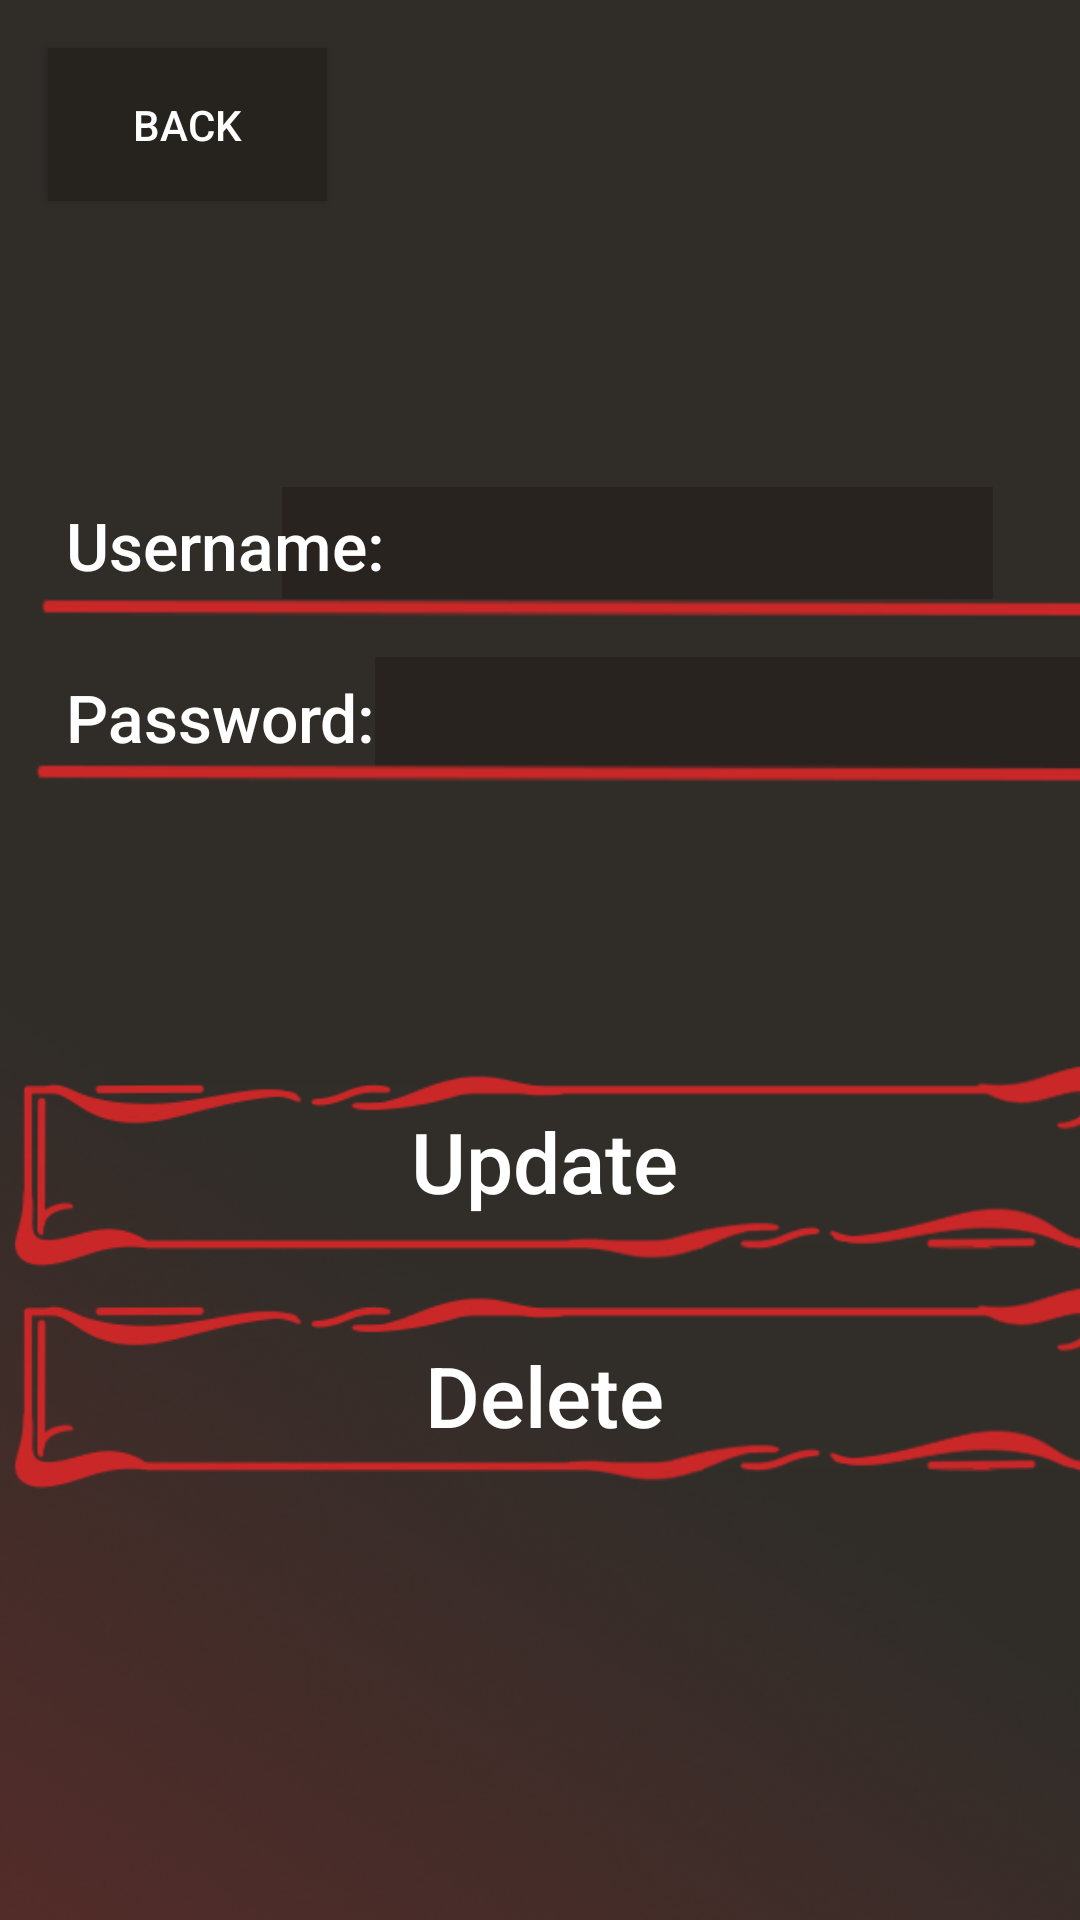

Produce the Android XML layout that renders to this screen, including the resource entries it uses.
<!-- AndroidManifest.xml: application theme Theme.TtrpgManager -->
<!-- res/layout/activity_update_user.xml -->
<?xml version="1.0" encoding="utf-8"?>
<androidx.constraintlayout.widget.ConstraintLayout xmlns:android="http://schemas.android.com/apk/res/android"
    xmlns:app="http://schemas.android.com/apk/res-auto"
    xmlns:tools="http://schemas.android.com/tools"
    android:layout_width="match_parent"
    android:layout_height="match_parent"
    android:background="#302D29"
    tools:context=".UpdateUser">

    <TextView
        android:id="@+id/tv_udm_errorMsg"
        android:layout_width="wrap_content"
        android:layout_height="wrap_content"
        android:layout_marginTop="20dp"
        android:text="Username or Password Invalid"
        android:textColor="#FF0000"
        android:textSize="16sp"
        android:visibility="invisible"
        app:layout_constraintEnd_toEndOf="parent"
        app:layout_constraintStart_toStartOf="parent"
        app:layout_constraintTop_toTopOf="@+id/imageView18" />

    <TextView
        android:id="@+id/tv_udm_updateMsg"
        android:layout_width="wrap_content"
        android:layout_height="wrap_content"
        android:layout_marginTop="20dp"
        android:text="User Updated"
        android:textColor="#00AF3B"
        android:textSize="16sp"
        android:visibility="invisible"
        app:layout_constraintEnd_toEndOf="parent"
        app:layout_constraintStart_toStartOf="parent"
        app:layout_constraintTop_toBottomOf="@+id/et_udm_password" />

    <ImageView
        android:id="@+id/imageView3"
        android:layout_width="237dp"
        android:layout_height="52dp"
        android:layout_marginTop="88dp"
        app:layout_constraintEnd_toEndOf="parent"
        app:layout_constraintHorizontal_bias="0.0"
        app:layout_constraintStart_toStartOf="@+id/et_udm_username"
        app:layout_constraintTop_toBottomOf="@+id/btn_udm_back"
        app:srcCompat="@drawable/img" />

    <ImageView
        android:id="@+id/imageView10"
        android:layout_width="237dp"
        android:layout_height="59dp"
        android:layout_marginTop="1dp"
        app:layout_constraintEnd_toEndOf="parent"
        app:layout_constraintHorizontal_bias="0.051"
        app:layout_constraintStart_toEndOf="@+id/textView20"
        app:layout_constraintTop_toBottomOf="@+id/imageView3"
        app:srcCompat="@drawable/img" />

    <EditText
        android:id="@+id/et_udm_username"
        android:layout_width="236dp"
        android:layout_height="53dp"
        android:layout_marginTop="88dp"
        android:background="@android:color/transparent"
        android:ems="10"
        android:inputType="text"
        android:textColor="#FFFFFF"
        android:textColorHighlight="#5E5E5E"
        android:textColorLink="#757575"
        app:layout_constraintEnd_toEndOf="parent"
        app:layout_constraintHorizontal_bias="0.759"
        app:layout_constraintStart_toStartOf="parent"
        app:layout_constraintTop_toBottomOf="@+id/btn_udm_back" />

    <EditText
        android:id="@+id/et_udm_password"
        android:layout_width="238dp"
        android:layout_height="45dp"
        android:layout_marginTop="12dp"
        android:background="@android:color/transparent"
        android:ems="10"
        android:inputType="text"
        android:password="true"
        android:textColor="#FFFFFF"
        android:textColorHighlight="#5E5E5E"
        android:textColorLink="#757575"
        app:layout_constraintEnd_toEndOf="parent"
        app:layout_constraintHorizontal_bias="0.759"
        app:layout_constraintStart_toStartOf="parent"
        app:layout_constraintTop_toBottomOf="@+id/et_udm_username" />

    <TextView
        android:id="@+id/textView20"
        android:layout_width="wrap_content"
        android:layout_height="wrap_content"
        android:layout_marginTop="28dp"
        android:fontFamily="sans-serif-medium"
        android:text="Password:"
        android:textColor="#FFFFFF"
        android:textSize="22sp"
        app:layout_constraintEnd_toEndOf="parent"
        app:layout_constraintHorizontal_bias="0.086"
        app:layout_constraintStart_toStartOf="parent"
        app:layout_constraintTop_toBottomOf="@+id/textView17" />

    <TextView
        android:id="@+id/textView17"
        android:layout_width="wrap_content"
        android:layout_height="wrap_content"
        android:layout_marginTop="100dp"
        android:fontFamily="sans-serif-medium"
        android:text="Username:"
        android:textColor="#FFFFFF"
        android:textSize="22sp"
        app:layout_constraintEnd_toEndOf="parent"
        app:layout_constraintHorizontal_bias="0.087"
        app:layout_constraintStart_toStartOf="parent"
        app:layout_constraintTop_toBottomOf="@+id/btn_udm_back" />

    <Button
        android:id="@+id/btn_udm_back"
        android:layout_width="93dp"
        android:layout_height="51dp"
        android:layout_marginStart="16dp"
        android:layout_marginTop="16dp"
        android:background="@drawable/square_button"
        android:backgroundTint="#26231F"
        android:text="Back"
        android:textColor="#FFFFFF"
        app:layout_constraintStart_toStartOf="parent"
        app:layout_constraintTop_toTopOf="parent" />

    <ImageView
        android:id="@+id/imageView24"
        android:layout_width="402dp"
        android:layout_height="251dp"
        android:layout_marginTop="88dp"
        android:scaleType="fitXY"
        app:layout_constraintEnd_toEndOf="parent"
        app:layout_constraintHorizontal_bias="0.48"
        app:layout_constraintStart_toStartOf="parent"
        app:layout_constraintTop_toBottomOf="@+id/et_udm_password"
        app:srcCompat="@drawable/large_button_1" />

    <Button
        android:id="@+id/btn_udm_update"
        android:layout_width="259dp"
        android:layout_height="60dp"
        android:background="#00FFFFFF"
        android:backgroundTint="#00FFFFFF"
        android:text="Update"
        android:textAllCaps="false"
        android:textColor="#FFFFFF"
        android:textSize="28sp"
        app:layout_constraintBottom_toBottomOf="@+id/imageView18"
        app:layout_constraintEnd_toEndOf="@+id/imageView18"
        app:layout_constraintHorizontal_bias="0.503"
        app:layout_constraintStart_toStartOf="@+id/imageView18"
        app:layout_constraintTop_toTopOf="@+id/imageView18"
        app:layout_constraintVertical_bias="0.408" />

    <Button
        android:id="@+id/btn_udm_delete"
        android:layout_width="259dp"
        android:layout_height="60dp"
        android:background="#00FFFFFF"
        android:fontFamily="sans-serif-medium"
        android:text="Delete"
        android:textAllCaps="false"
        android:textColor="#FFFFFF"
        android:textSize="28sp"
        app:layout_constraintBottom_toBottomOf="@+id/imageView24"
        app:layout_constraintEnd_toEndOf="@+id/imageView24"
        app:layout_constraintHorizontal_bias="0.503"
        app:layout_constraintStart_toStartOf="@+id/imageView24"
        app:layout_constraintTop_toTopOf="@+id/btn_udm_update"
        app:layout_constraintVertical_bias="0.417" />

    <ImageView
        android:id="@+id/imageView18"
        android:layout_width="402dp"
        android:layout_height="251dp"
        android:layout_marginTop="12dp"
        android:scaleType="fitXY"
        app:layout_constraintEnd_toEndOf="parent"
        app:layout_constraintHorizontal_bias="0.48"
        app:layout_constraintStart_toStartOf="parent"
        app:layout_constraintTop_toBottomOf="@+id/imageView10"
        app:srcCompat="@drawable/large_button_1" />

    <ImageView
        android:id="@+id/imageView9"
        android:layout_width="548dp"
        android:layout_height="196dp"
        android:layout_marginTop="44dp"
        android:scaleType="fitXY"
        app:layout_constraintEnd_toEndOf="parent"
        app:layout_constraintHorizontal_bias="0.256"
        app:layout_constraintStart_toStartOf="parent"
        app:layout_constraintTop_toBottomOf="@+id/btn_udm_back"
        app:srcCompat="@drawable/line" />

    <ImageView
        android:id="@+id/imageView12"
        android:layout_width="547dp"
        android:layout_height="194dp"
        android:layout_marginTop="12dp"
        android:scaleType="fitXY"
        app:layout_constraintEnd_toEndOf="parent"
        app:layout_constraintHorizontal_bias="0.266"
        app:layout_constraintStart_toStartOf="parent"
        app:layout_constraintTop_toTopOf="@+id/imageView3"
        app:srcCompat="@drawable/line" />

    <ImageView
        android:id="@+id/imageView27"
        android:layout_width="441dp"
        android:layout_height="316dp"
        app:layout_constraintBottom_toBottomOf="parent"
        app:layout_constraintEnd_toEndOf="parent"
        app:layout_constraintStart_toStartOf="parent"
        app:srcCompat="@drawable/rectangle_45" />

</androidx.constraintlayout.widget.ConstraintLayout>
<!-- resources referenced by this layout -->
<resources>
  <!-- drawable img: png bitmap (drawable, 169 bytes) -->
  <!-- drawable large_button_1: png bitmap (drawable, 11022 bytes) -->
  <!-- drawable line: png bitmap (drawable, 1167 bytes) -->
  <!-- drawable rectangle_45: png bitmap (drawable, 98077 bytes) -->
  <!-- drawable square_button (drawable) -->
  <?xml version="1.0" encoding="utf-8"?>
  <selector xmlns:android="http://schemas.android.com/apk/res/android">
      <item>
          <shape  android:shape="rectangle">
              <solid android:color="@color/black"></solid>
          </shape>
  
      </item>
  </selector>
  <style name="Theme.TtrpgManager" parent="Base.Theme.TtrpgManager" />
  <style name="Base.Theme.TtrpgManager" parent="Theme.AppCompat.Light.NoActionBar">
          
          
      </style>
  <!-- not gathered from this repository: default colours our renderer supplied (Android Studio template values) -->
  <color name="black">#FF000000</color>
</resources>
